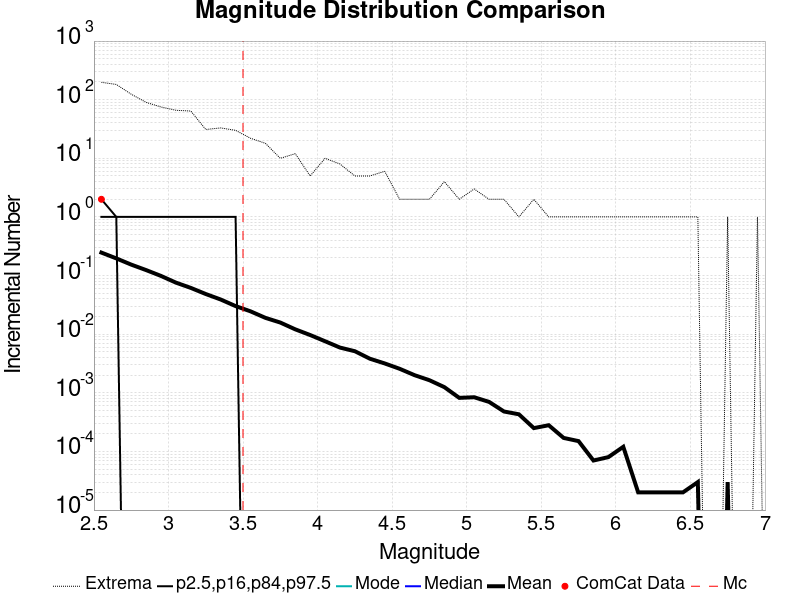

The data file committed next to this chart (first rows):
Magnitude, ComCat Data, Simulation Mean, Simulation Median, Simulation Mode, Simulation Minimum, Simulation Maximum, 2.5 %-ile, 16 %-ile, 84 %-ile, 97.5 %-ile
2.55, 2.0, 0.2465, 0.0, 0.0, 0.0, 198.0, 0.0, 0.0, 1.0, 2.0
2.65, 0.0, 0.1963, 0.0, 0.0, 0.0, 182.0, 0.0, 0.0, 1.0, 1.0
2.75, 0.0, 0.1537, 0.0, 0.0, 0.0, 124.0, 0.0, 0.0, 0.0, 1.0
2.85, 0.0, 0.124, 0.0, 0.0, 0.0, 90.0, 0.0, 0.0, 0.0, 1.0
2.95, 0.0, 0.09849, 0.0, 0.0, 0.0, 75.0, 0.0, 0.0, 0.0, 1.0
3.05, 0.0, 0.07574, 0.0, 0.0, 0.0, 66.0, 0.0, 0.0, 0.0, 1.0
3.15, 0.0, 0.06155, 0.0, 0.0, 0.0, 64.0, 0.0, 0.0, 0.0, 1.0
3.25, 0.0, 0.04842, 0.0, 0.0, 0.0, 31.0, 0.0, 0.0, 0.0, 1.0
3.35, 0.0, 0.03904, 0.0, 0.0, 0.0, 33.0, 0.0, 0.0, 0.0, 1.0
3.45, 0.0, 0.03016, 0.0, 0.0, 0.0, 30.0, 0.0, 0.0, 0.0, 1.0
3.55, 0.0, 0.02454, 0.0, 0.0, 0.0, 22.0, 0.0, 0.0, 0.0, 0.0
3.65, 0.0, 0.01899, 0.0, 0.0, 0.0, 18.0, 0.0, 0.0, 0.0, 0.0
3.75, 0.0, 0.01579, 0.0, 0.0, 0.0, 10.0, 0.0, 0.0, 0.0, 0.0
3.85, 0.0, 0.0121, 0.0, 0.0, 0.0, 12.0, 0.0, 0.0, 0.0, 0.0
3.95, 0.0, 0.00968, 0.0, 0.0, 0.0, 5.0, 0.0, 0.0, 0.0, 0.0
4.05, 0.0, 0.00758, 0.0, 0.0, 0.0, 10.0, 0.0, 0.0, 0.0, 0.0
4.15, 0.0, 0.00591, 0.0, 0.0, 0.0, 8.0, 0.0, 0.0, 0.0, 0.0
4.25, 0.0, 0.00512, 0.0, 0.0, 0.0, 5.0, 0.0, 0.0, 0.0, 0.0
4.35, 0.0, 0.00382, 0.0, 0.0, 0.0, 5.0, 0.0, 0.0, 0.0, 0.0
4.45, 0.0, 0.00317, 0.0, 0.0, 0.0, 6.0, 0.0, 0.0, 0.0, 0.0
4.55, 0.0, 0.00257, 0.0, 0.0, 0.0, 2.0, 0.0, 0.0, 0.0, 0.0
4.65, 0.0, 0.002, 0.0, 0.0, 0.0, 2.0, 0.0, 0.0, 0.0, 0.0
4.75, 0.0, 0.00164, 0.0, 0.0, 0.0, 2.0, 0.0, 0.0, 0.0, 0.0
4.85, 0.0, 0.00125, 0.0, 0.0, 0.0, 4.0, 0.0, 0.0, 0.0, 0.0
4.95, 0.0, 8.2E-4, 0.0, 0.0, 0.0, 2.0, 0.0, 0.0, 0.0, 0.0
5.05, 0.0, 8.4E-4, 0.0, 0.0, 0.0, 3.0, 0.0, 0.0, 0.0, 0.0
5.15, 0.0, 7.0E-4, 0.0, 0.0, 0.0, 2.0, 0.0, 0.0, 0.0, 0.0
5.25, 0.0, 4.8E-4, 0.0, 0.0, 0.0, 2.0, 0.0, 0.0, 0.0, 0.0
5.35, 0.0, 4.3E-4, 0.0, 0.0, 0.0, 1.0, 0.0, 0.0, 0.0, 0.0
5.45, 0.0, 2.5E-4, 0.0, 0.0, 0.0, 2.0, 0.0, 0.0, 0.0, 0.0
5.55, 0.0, 2.8E-4, 0.0, 0.0, 0.0, 1.0, 0.0, 0.0, 0.0, 0.0
5.65, 0.0, 1.7E-4, 0.0, 0.0, 0.0, 1.0, 0.0, 0.0, 0.0, 0.0
5.75, 0.0, 1.5E-4, 0.0, 0.0, 0.0, 1.0, 0.0, 0.0, 0.0, 0.0
5.85, 0.0, 7.0E-5, 0.0, 0.0, 0.0, 1.0, 0.0, 0.0, 0.0, 0.0
5.95, 0.0, 8.0E-5, 0.0, 0.0, 0.0, 1.0, 0.0, 0.0, 0.0, 0.0
6.05, 0.0, 1.2E-4, 0.0, 0.0, 0.0, 1.0, 0.0, 0.0, 0.0, 0.0
6.15, 0.0, 2.0E-5, 0.0, 0.0, 0.0, 1.0, 0.0, 0.0, 0.0, 0.0
6.25, 0.0, 2.0E-5, 0.0, 0.0, 0.0, 1.0, 0.0, 0.0, 0.0, 0.0
6.35, 0.0, 2.0E-5, 0.0, 0.0, 0.0, 1.0, 0.0, 0.0, 0.0, 0.0
6.45, 0.0, 2.0E-5, 0.0, 0.0, 0.0, 1.0, 0.0, 0.0, 0.0, 0.0
6.55, 0.0, 3.0E-5, 0.0, 0.0, 0.0, 1.0, 0.0, 0.0, 0.0, 0.0
6.65, 0.0, 0.0, 0.0, 0.0, 0.0, 0.0, 0.0, 0.0, 0.0, 0.0
6.75, 0.0, 3.0E-5, 0.0, 0.0, 0.0, 1.0, 0.0, 0.0, 0.0, 0.0
6.85, 0.0, 0.0, 0.0, 0.0, 0.0, 0.0, 0.0, 0.0, 0.0, 0.0
6.95, 0.0, 1.0E-5, 0.0, 0.0, 0.0, 1.0, 0.0, 0.0, 0.0, 0.0
7.05, 0.0, 0.0, 0.0, 0.0, 0.0, 0.0, 0.0, 0.0, 0.0, 0.0
7.15, 0.0, 0.0, 0.0, 0.0, 0.0, 0.0, 0.0, 0.0, 0.0, 0.0
7.25, 0.0, 0.0, 0.0, 0.0, 0.0, 0.0, 0.0, 0.0, 0.0, 0.0
7.35, 0.0, 0.0, 0.0, 0.0, 0.0, 0.0, 0.0, 0.0, 0.0, 0.0
7.45, 0.0, 0.0, 0.0, 0.0, 0.0, 0.0, 0.0, 0.0, 0.0, 0.0
7.55, 0.0, 0.0, 0.0, 0.0, 0.0, 0.0, 0.0, 0.0, 0.0, 0.0
7.65, 0.0, 0.0, 0.0, 0.0, 0.0, 0.0, 0.0, 0.0, 0.0, 0.0
7.75, 0.0, 0.0, 0.0, 0.0, 0.0, 0.0, 0.0, 0.0, 0.0, 0.0
7.85, 0.0, 0.0, 0.0, 0.0, 0.0, 0.0, 0.0, 0.0, 0.0, 0.0
7.95, 0.0, 0.0, 0.0, 0.0, 0.0, 0.0, 0.0, 0.0, 0.0, 0.0
8.05, 0.0, 0.0, 0.0, 0.0, 0.0, 0.0, 0.0, 0.0, 0.0, 0.0
8.15, 0.0, 0.0, 0.0, 0.0, 0.0, 0.0, 0.0, 0.0, 0.0, 0.0
8.25, 0.0, 0.0, 0.0, 0.0, 0.0, 0.0, 0.0, 0.0, 0.0, 0.0
8.35, 0.0, 0.0, 0.0, 0.0, 0.0, 0.0, 0.0, 0.0, 0.0, 0.0
8.45, 0.0, 0.0, 0.0, 0.0, 0.0, 0.0, 0.0, 0.0, 0.0, 0.0
... 6 more rows
